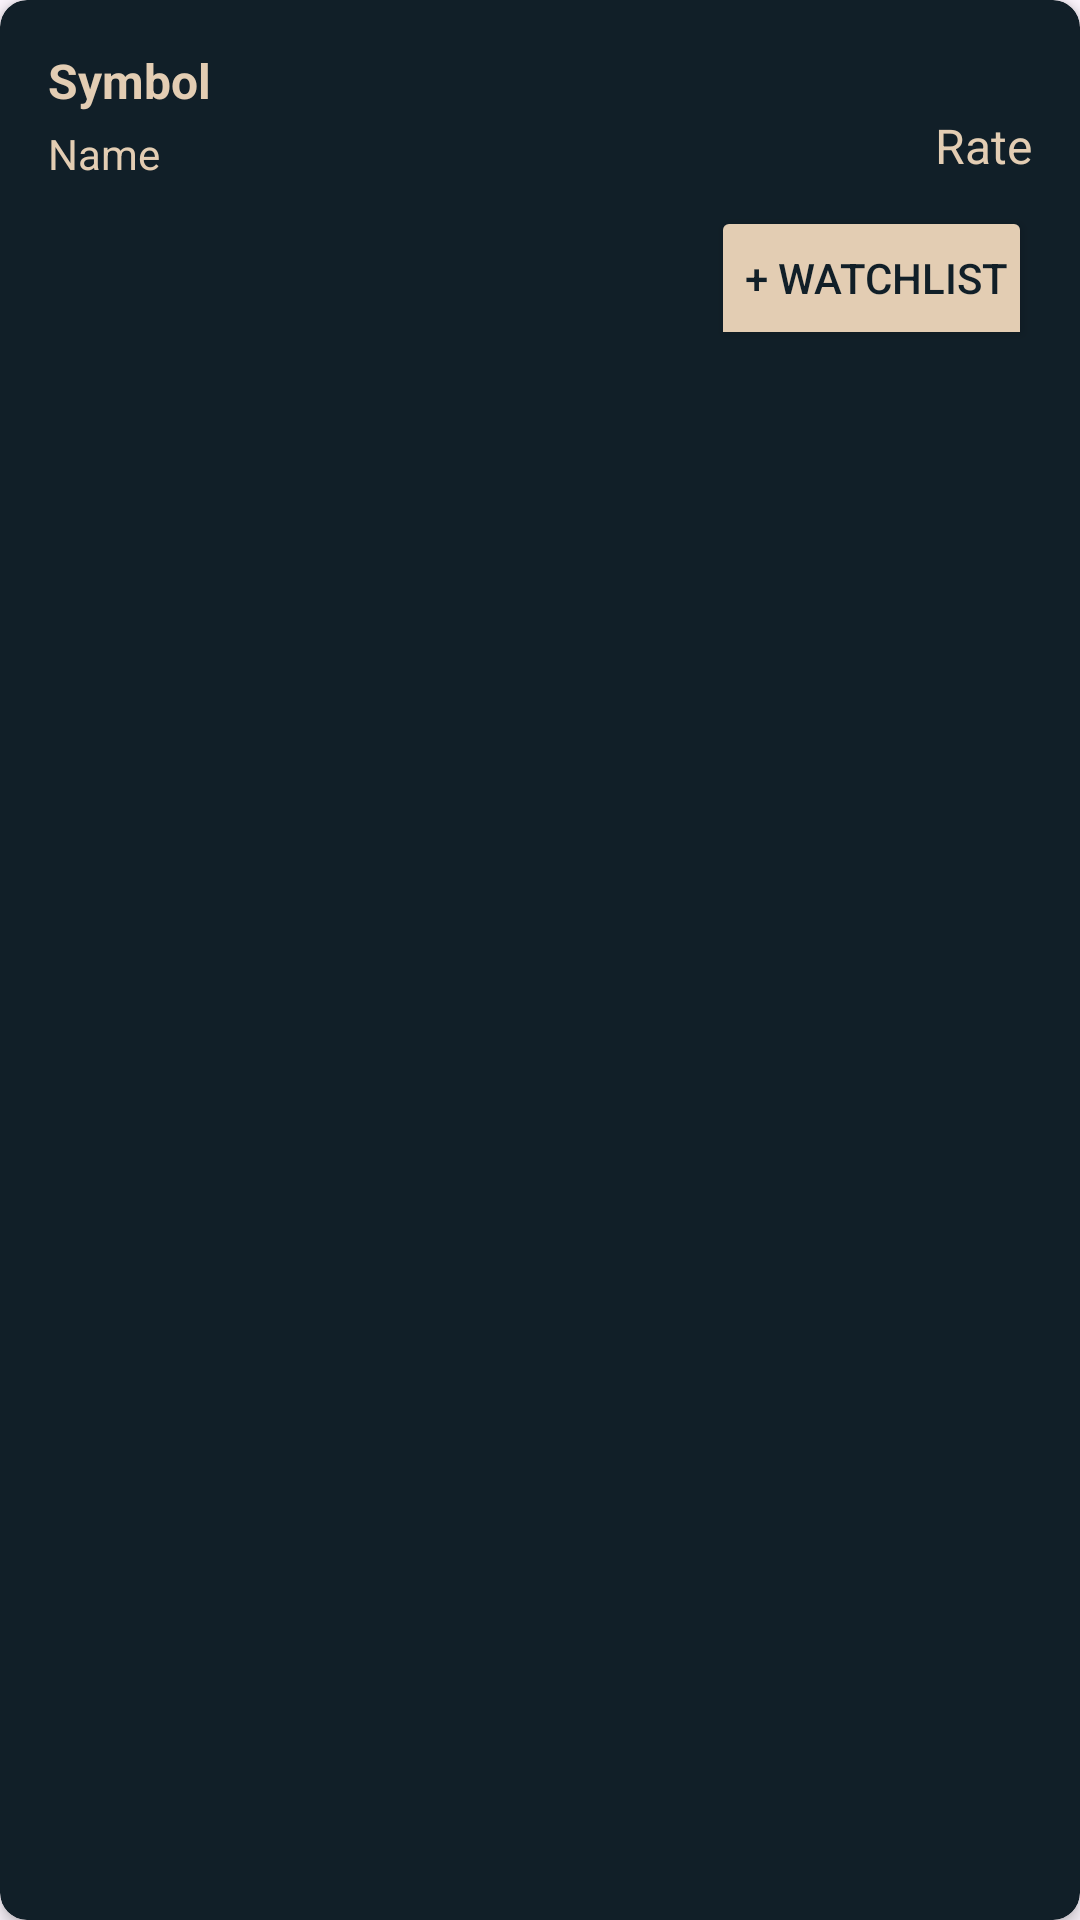

Write the Android layout XML for this screen, with the resource values it uses.
<!-- AndroidManifest.xml: application theme Theme.CryptoPriceTracker -->
<!-- res/layout/rv_row.xml -->
<androidx.cardview.widget.CardView
    xmlns:android="http://schemas.android.com/apk/res/android"
    android:layout_width="match_parent"
    android:layout_height="wrap_content"
    android:layout_margin="10dp"
    xmlns:app="http://schemas.android.com/apk/res-auto"
    app:cardCornerRadius="9dp"
    app:cardElevation="3dp"
    app:cardBackgroundColor="@color/blueBlack">

    <RelativeLayout
        android:id="@+id/idRLCurrency"
        android:layout_width="match_parent"
        android:layout_height="wrap_content"
        android:padding="16dp">

        <TextView
            android:id="@+id/TVSymbol"
            android:layout_width="wrap_content"
            android:layout_height="wrap_content"
            android:layout_alignParentTop="true"
            android:text="Symbol"
            android:textColor="@color/tan"
            android:textStyle="bold"
            android:textSize="16sp" />

        <TextView
            android:id="@+id/idTVName"
            android:layout_width="wrap_content"
            android:layout_height="wrap_content"
            android:layout_below="@id/TVSymbol"
            android:layout_alignParentStart="true"
            android:layout_alignParentLeft="true"
            android:layout_marginTop="4dp"
            android:text="Name"
            android:textColor="@color/tan"
            android:textSize="14sp" />

        <TextView
            android:id="@+id/idCurrencyRate"
            android:layout_width="wrap_content"
            android:layout_height="wrap_content"
            android:layout_below="@id/TVSymbol"
            android:layout_alignParentEnd="true"
            android:layout_alignParentRight="true"
            android:text="Rate"
            android:textColor="@color/tan"
            android:textSize="16sp" />

        <ToggleButton
            android:id="@+id/toggleButton"
            android:layout_width="wrap_content"
            android:layout_height="wrap_content"
            android:layout_below="@id/idTVName"
            android:layout_alignParentEnd="true"
            android:layout_alignParentRight="true"
            android:layout_marginTop="8dp"
            android:backgroundTint="@color/tan"
            android:padding="8dp"
            android:text="Add to Watchlist"
            android:textColor="@color/blueBlack"
            android:textOff=" + WATCHLIST"
            android:textOn=" - WATCHLIST"
            />

    </RelativeLayout>

</androidx.cardview.widget.CardView>
<!-- resources referenced by this layout -->
<resources>
  <color name="blueBlack">#111f28</color>
  <color name="tan">#e3cdb3</color>
  <style name="Theme.CryptoPriceTracker" parent="Base.Theme.CryptoPriceTracker" />
  <style name="Base.Theme.CryptoPriceTracker" parent="Theme.Material3.DayNight.NoActionBar">
          <item name="colorPrimary">@color/blueBlack</item>
          
          
      </style>
</resources>
